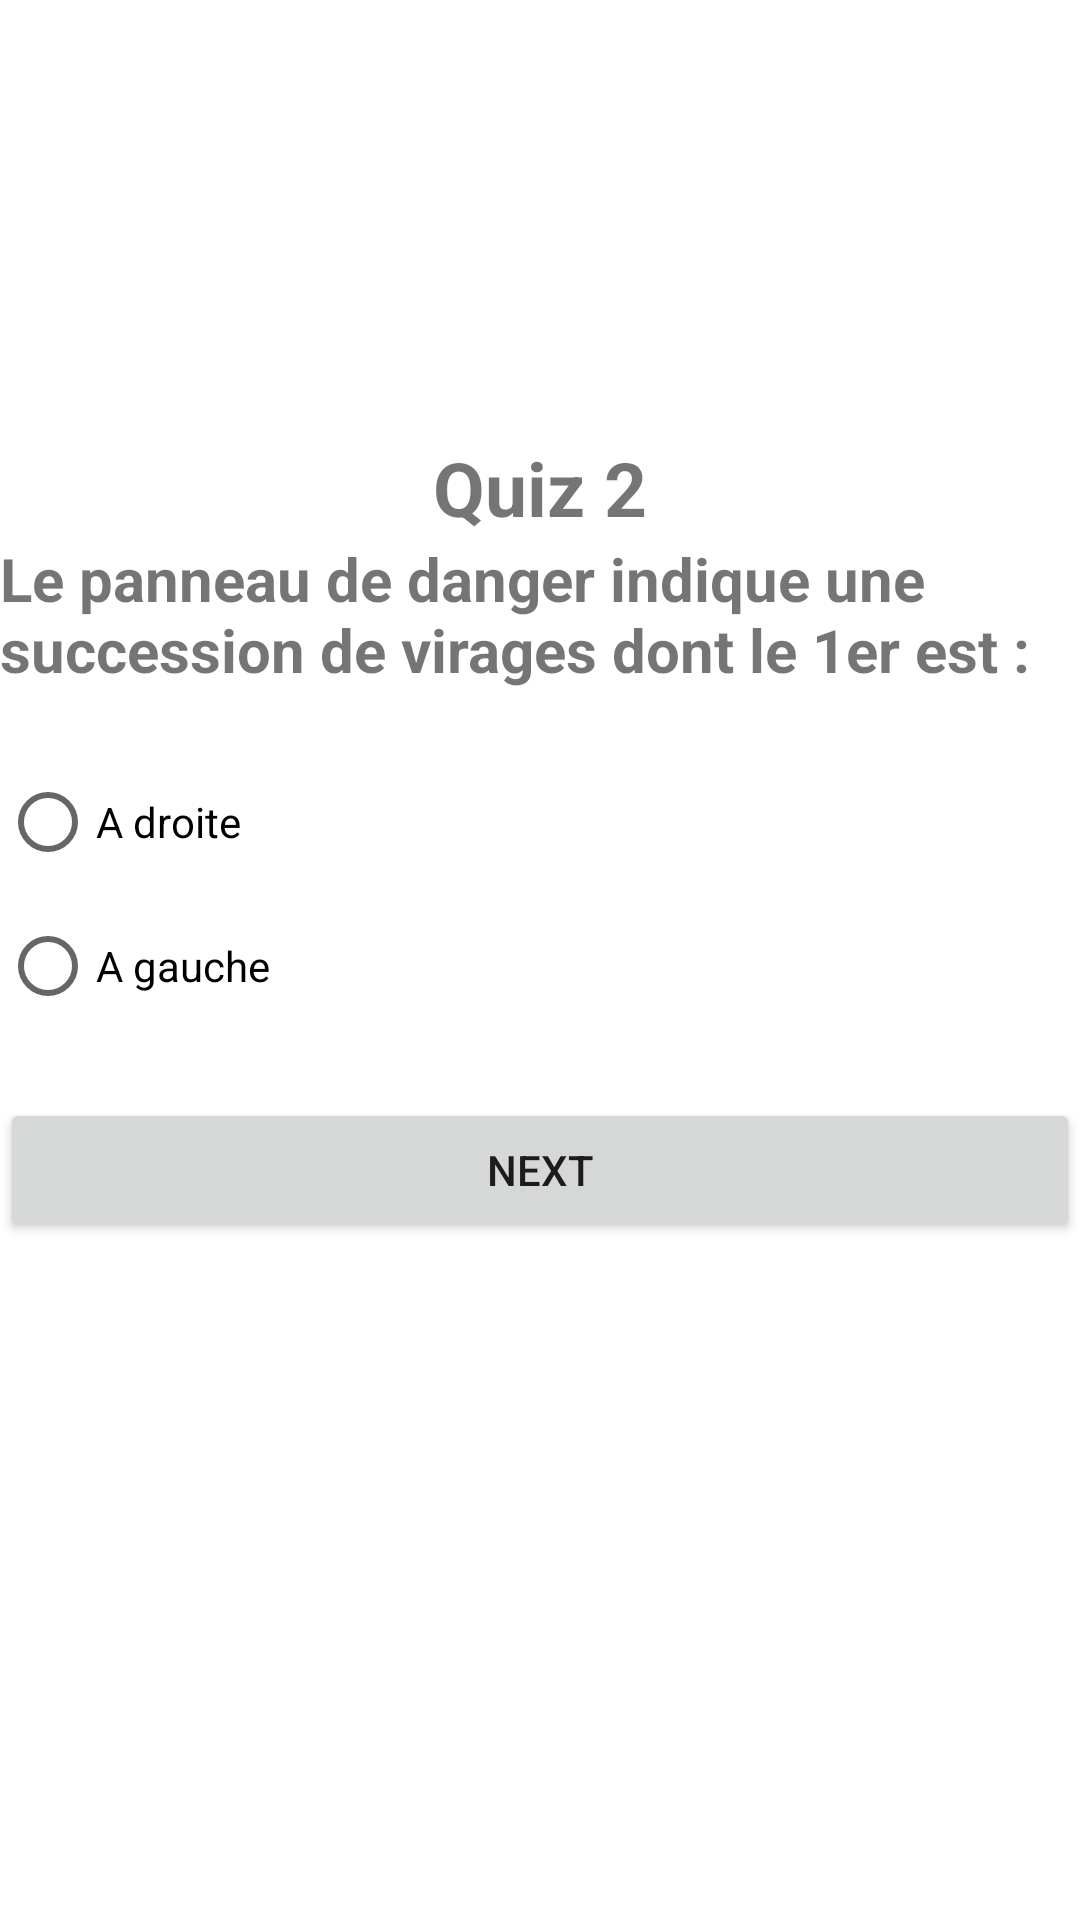

Here is an Android app screen rendered from its layout file. Give the layout XML and the strings, colors and styles it references.
<!-- AndroidManifest.xml: application theme Theme.QuizApp_51 -->
<!-- res/layout/activity_quiz2.xml -->
<?xml version="1.0" encoding="utf-8"?>
<LinearLayout xmlns:android="http://schemas.android.com/apk/res/android"
    xmlns:app="http://schemas.android.com/apk/res-auto"
    xmlns:tools="http://schemas.android.com/tools"
    android:layout_width="match_parent"
    android:layout_height="match_parent"
    tools:context=".QuizActivity2"
    android:orientation="vertical"
    android:layout_margin="25dp"
    android:layout_marginLeft="20dp"
    android:layout_marginRight="20dp"
    android:gravity="center" >

    <TextView
        android:layout_width="wrap_content"
        android:layout_height="wrap_content"
        android:text="Quiz 2"
        android:textSize="25sp"
        android:textStyle="bold" />
    <ImageView
        android:layout_width="match_parent"
        android:layout_height="wrap_content"
        android:src="@drawable/q2" />
    <TextView
        android:layout_width="wrap_content"
        android:layout_height="wrap_content"
        android:text="Le panneau de danger indique une succession de virages dont le 1er est :"
        android:textSize="20sp"
        android:layout_marginBottom="20sp"
        android:textStyle="bold"/>

    <RadioGroup
        android:layout_width="match_parent"
        android:layout_height="wrap_content"
        android:id="@+id/rg">

        <RadioButton
            android:layout_width="wrap_content"
            android:layout_height="wrap_content"
            android:id="@+id/rb1"
            android:layout_weight="1"
            android:text="A droite" />

        <RadioButton
            android:layout_width="wrap_content"
            android:layout_height="wrap_content"
            android:id="@+id/rb2"
            android:layout_weight="1"
            android:text="A gauche" />

    </RadioGroup>

    <Button
        android:id="@+id/bNext"
        android:layout_width="match_parent"
        android:layout_height="wrap_content"
        android:text="Next"
        android:layout_marginTop="20dp" />

    <ImageView
        android:layout_width="50dp"
        android:layout_height="80dp"
        android:src="@drawable/logoo" />

</LinearLayout>
<!-- resources referenced by this layout -->
<resources>
  <style name="Theme.QuizApp_51" parent="Theme.MaterialComponents.DayNight.DarkActionBar">
          
          <item name="colorPrimary">@color/purple_500</item>
          <item name="colorPrimaryVariant">@color/purple_700</item>
          <item name="colorOnPrimary">@color/white</item>
          
          <item name="colorSecondary">@color/teal_200</item>
          <item name="colorSecondaryVariant">@color/teal_700</item>
          <item name="colorOnSecondary">@color/black</item>
          
          <item name="android:statusBarColor">?attr/colorPrimaryVariant</item>
          
      </style>
  <!-- not gathered from this repository: default colours our renderer supplied (Android Studio template values) -->
  <color name="purple_500">#FF6200EE</color>
  <color name="purple_700">#FF3700B3</color>
  <color name="teal_200">#FF03DAC5</color>
  <color name="teal_700">#FF018786</color>
  <color name="black">#FF000000</color>
  <color name="white">#FFFFFFFF</color>
</resources>
